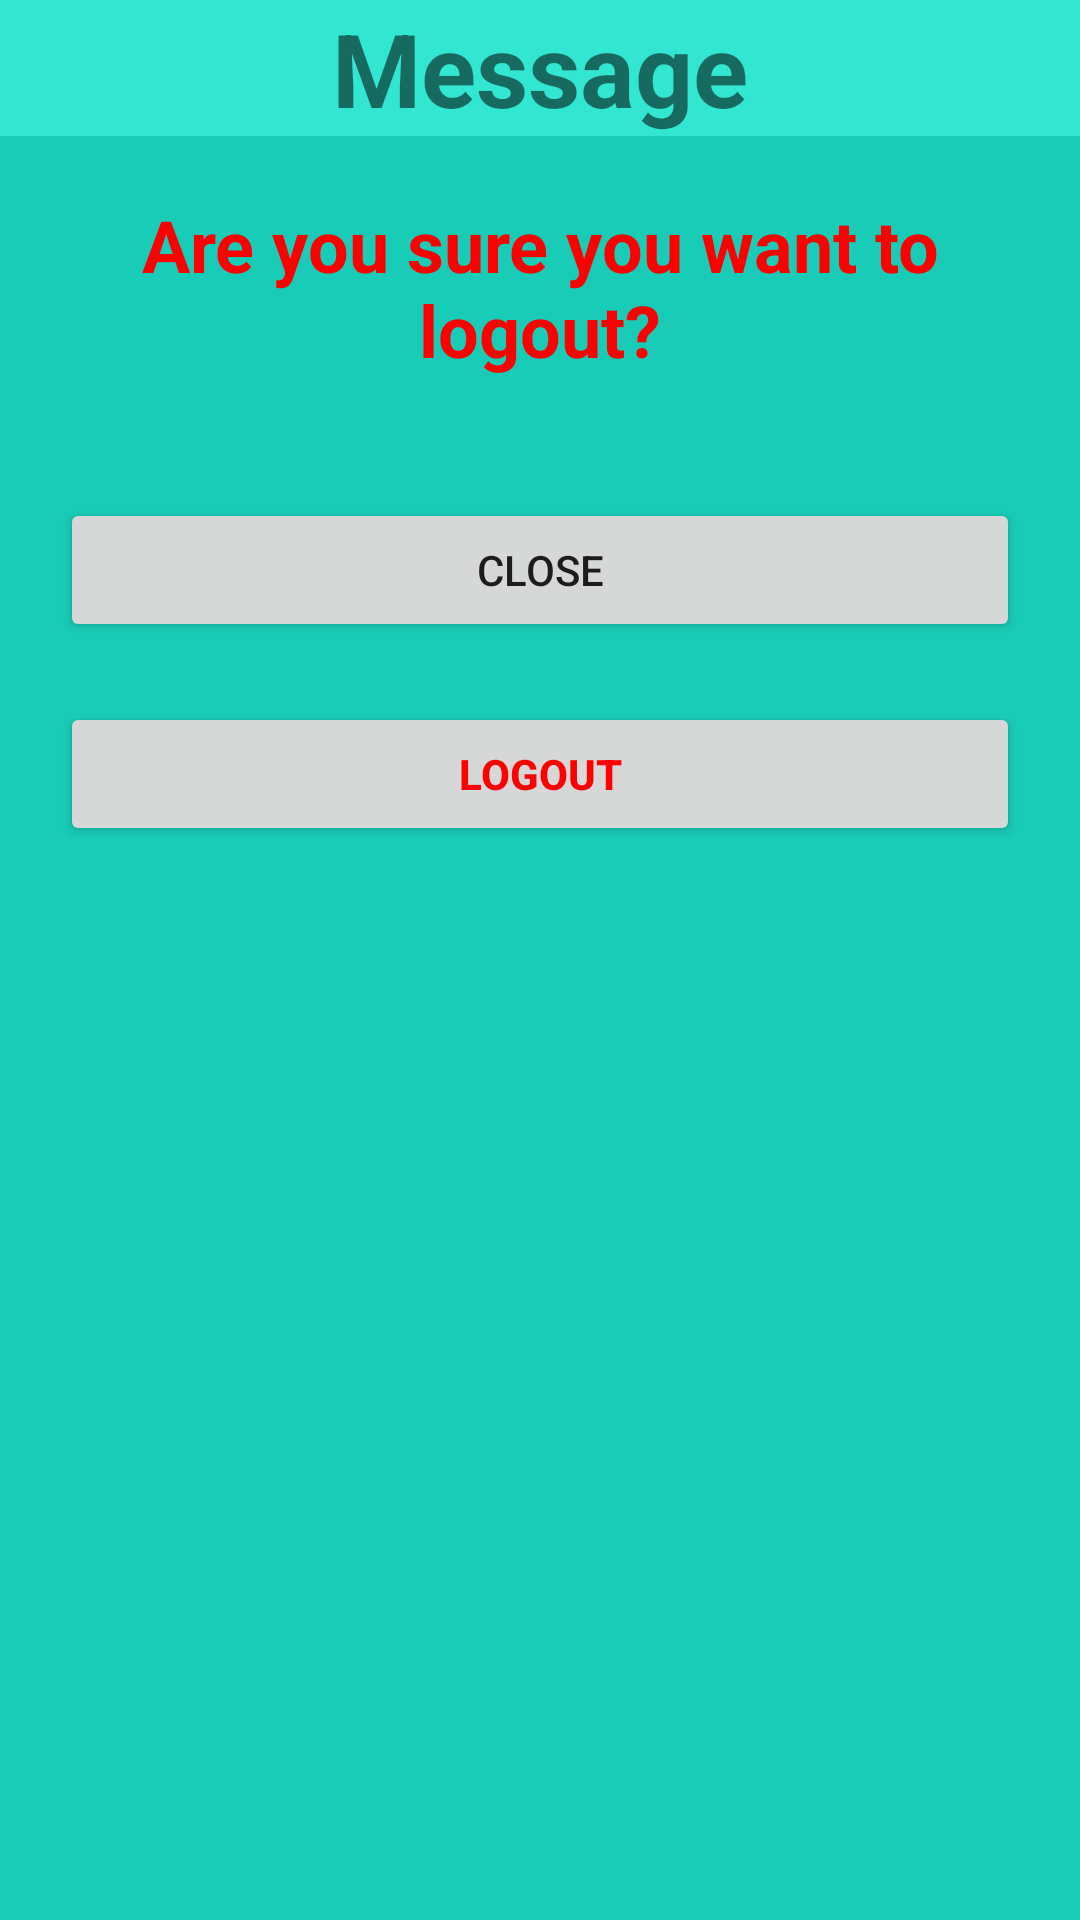

This screen was rendered from an Android layout file. Write that file and the resources it references.
<!-- AndroidManifest.xml: application theme Theme.Greenrover -->
<!-- res/layout/logout_box.xml -->
<?xml version="1.0" encoding="utf-8"?>
<LinearLayout xmlns:android="http://schemas.android.com/apk/res/android"
    android:layout_width="match_parent"
    android:layout_height="wrap_content"
    android:background="@color/main_color_dark"
    android:orientation="vertical">

    <TextView
        android:layout_width="match_parent"
        android:layout_height="wrap_content"
        android:background="@color/main_color"
        android:gravity="center"
        android:text="@string/message"
        android:textSize="34sp"
        android:textStyle="bold" />

    <TextView
        android:id="@+id/msg_box_msg"
        android:layout_width="match_parent"
        android:layout_height="wrap_content"
        android:layout_margin="@dimen/margin20"
        android:gravity="center"
        android:text="Are you sure you want to logout?"
        android:textColor="@color/red"
        android:textSize="24sp"
        android:textStyle="bold" />

    <Button
        android:id="@+id/msg_box_btn"
        android:layout_width="match_parent"
        android:layout_height="wrap_content"
        android:layout_margin="@dimen/margin20"
        android:text="@string/close" />

    <Button
        android:id="@+id/logout_box_btn"
        android:layout_width="match_parent"
        android:layout_height="wrap_content"
        android:layout_marginStart="@dimen/margin20"
        android:layout_marginEnd="@dimen/margin20"
        android:layout_marginBottom="@dimen/margin20"
        android:text="@string/logout"
        android:textAllCaps="true"
        android:textColor="@color/red"
        android:textStyle="bold" />

</LinearLayout>
<!-- resources referenced by this layout -->
<resources>
  <color name="main_color">#33E6D1</color>
  <color name="main_color_dark">#19ccb7</color>
  <color name="red">#FFFF0000</color>
  <dimen name="margin20">20dp</dimen>
  <string name="close">Close</string>
  <string name="logout">logout</string>
  <string name="message">Message</string>
  <style name="Theme.Greenrover" parent="Base.Theme.Greenrover" />
  <style name="Base.Theme.Greenrover" parent="Theme.MaterialComponents.DayNight.NoActionBar">
          
          
          <item name="colorPrimary">@color/main_color</item>
          <item name="colorOnPrimary">@color/text_color</item>
  
          <item name="colorSecondary">@color/secondary_color</item>
          <item name="colorOnSecondary">@color/text_color</item>
  
          <item name="colorSecondaryVariant">@color/secondary_color_dark</item>
  
          <item name="android:statusBarColor">@color/background_color</item>
  
      </style>
  <color name="text_color">#FF071311</color>
  <color name="secondary_color">#a18af0</color>
  <color name="secondary_color_dark">#270f75</color>
  <color name="background_color">#FF69C9BB</color>
</resources>
